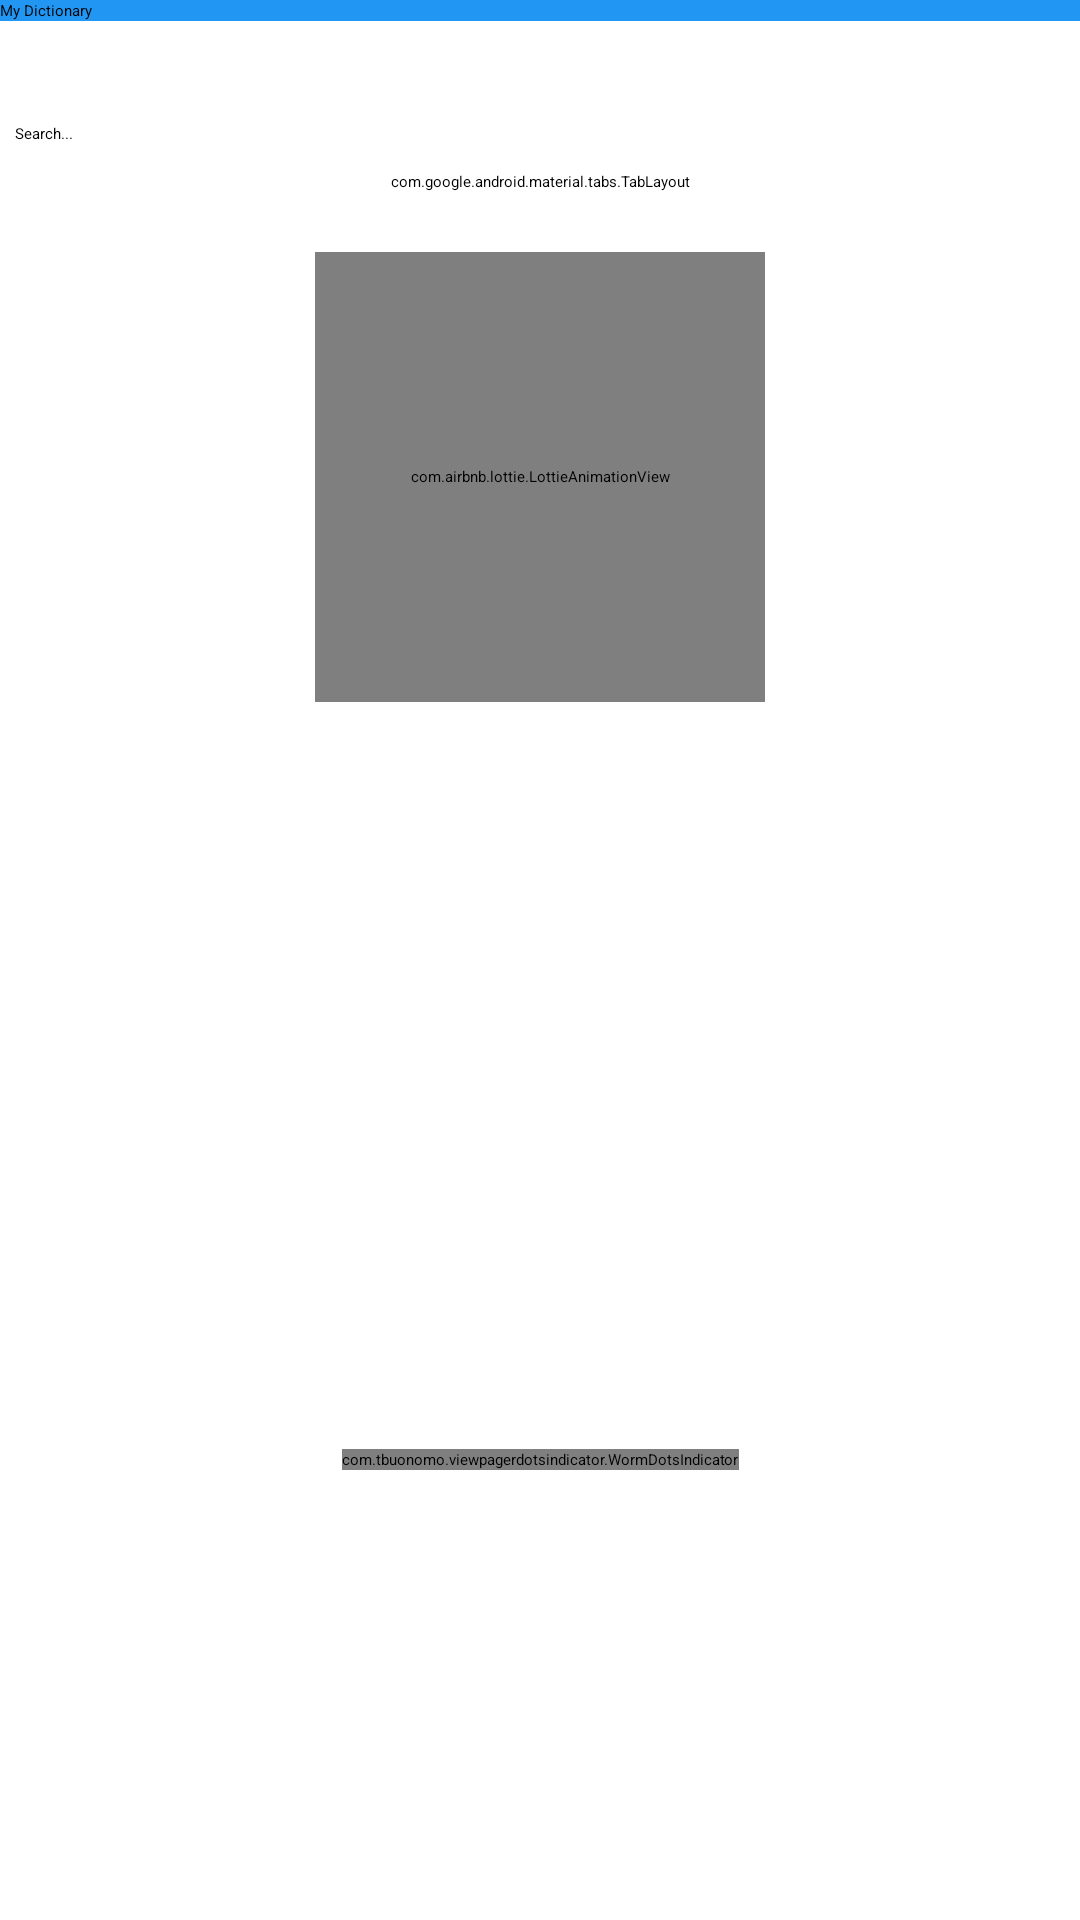

Android layout source for this screen:
<!-- AndroidManifest.xml: application theme Theme.DictionaryApp -->
<!-- res/layout/fragment_home.xml -->
<androidx.constraintlayout.widget.ConstraintLayout
    xmlns:android="http://schemas.android.com/apk/res/android"
    xmlns:app="http://schemas.android.com/apk/res-auto"
    xmlns:tools="http://schemas.android.com/tools"
    android:id="@+id/main"
    android:backgroundTint="@color/white"
    android:background="@color/verylightgray"
    android:layout_width="match_parent"
    android:layout_height="match_parent"
    tools:context=".ui.fragments.HomeFragment">

    <androidx.appcompat.widget.Toolbar
        android:id="@+id/toolbar"
        android:layout_width="match_parent"
        android:layout_height="wrap_content"
        android:background="@color/blue"
        android:elevation="4dp"
        app:layout_constraintEnd_toEndOf="parent"
        app:layout_constraintStart_toStartOf="parent"
        app:layout_constraintTop_toTopOf="parent"
        app:menu="@menu/toolbar_menu"
        app:popupTheme="@style/ThemeOverlay.AppCompat.Light"
        app:title="My Dictionary" />

    <LinearLayout
        android:id="@+id/linear"
        android:layout_width="match_parent"
        android:layout_height="wrap_content"
        android:layout_marginTop="25dp"
        android:gravity="center_vertical"
        android:orientation="horizontal"
        app:layout_constraintTop_toBottomOf="@id/toolbar">

        <EditText
            android:id="@+id/wordSearch"
            android:layout_width="0dp"
            android:layout_height="wrap_content"
            android:layout_margin="5dp"
            android:layout_weight="1"
            android:hint="@string/search" />

        <ImageView
            android:id="@+id/cancel"
            android:layout_width="20dp"
            android:layout_height="20dp"
            android:layout_marginEnd="10dp"
            android:src="@drawable/baseline_cancel_24" />

        <ImageView
            android:id="@+id/searchImageView"
            android:layout_width="25dp"
            android:layout_height="25dp"
            android:layout_marginEnd="10dp"
            android:src="@drawable/baseline_search_24" />
    </LinearLayout>

    <com.google.android.material.tabs.TabLayout
        android:id="@+id/tabLayout"
        android:layout_width="match_parent"
        android:layout_height="wrap_content"
        android:minHeight="?attr/actionBarSize"
        android:backgroundTint="@color/cardview_light_background"
        app:layout_constraintEnd_toEndOf="parent"
        app:layout_constraintStart_toStartOf="parent"
        app:layout_constraintTop_toBottomOf="@id/linear"
        app:tabGravity="center"
        app:tabIndicatorColor="@color/black" />

    <com.airbnb.lottie.LottieAnimationView
        android:id="@+id/animationView"
        android:layout_width="150dp"
        android:layout_height="150dp"
        android:layout_marginTop="20dp"
        app:layout_constraintEnd_toEndOf="parent"
        app:layout_constraintStart_toStartOf="parent"
        app:layout_constraintTop_toBottomOf="@id/tabLayout"
        app:lottie_autoPlay="true"
        app:lottie_loop="true"
        app:lottie_rawRes="@raw/dictionary_animation" />

    
    <androidx.viewpager2.widget.ViewPager2
        android:id="@+id/viewPager"
        android:layout_width="match_parent"
        android:layout_height="0dp"
        app:layout_constraintBottom_toTopOf="@id/worm_dots_indicator"
        app:layout_constraintEnd_toEndOf="parent"
        app:layout_constraintStart_toStartOf="parent"
        app:layout_constraintTop_toBottomOf="@id/tabLayout" />

    <com.tbuonomo.viewpagerdotsindicator.WormDotsIndicator
        android:id="@+id/worm_dots_indicator"
        android:layout_width="wrap_content"
        android:layout_height="wrap_content"
        android:layout_marginBottom="150dp"
        app:dotsColor="#448AFF"
        app:dotsCornerRadius="8dp"
        app:dotsSize="16dp"
        app:dotsSpacing="4dp"
        app:dotsStrokeColor="@color/black"
        app:dotsStrokeWidth="2dp"
        app:layout_constraintBottom_toBottomOf="parent"
        app:layout_constraintEnd_toEndOf="parent"
        app:layout_constraintStart_toStartOf="parent" />

</androidx.constraintlayout.widget.ConstraintLayout>
<!-- resources referenced by this layout -->
<resources>
  <color name="black">#FF000000</color>
  <color name="blue">#2196F3</color>
  <color name="verylightgray">#8f96a1</color>
  <color name="white">#FFFFFFFF</color>
  <string name="search">Search...</string>
  <style name="Theme.DictionaryApp" parent="Base.Theme.DictionaryApp">
          
          <item name="android:navigationBarColor">@android:color/transparent</item>
          <item name="android:statusBarColor">@android:color/transparent</item>
          <item name="android:windowLightStatusBar">?attr/isLightTheme</item>
      </style>
</resources>
